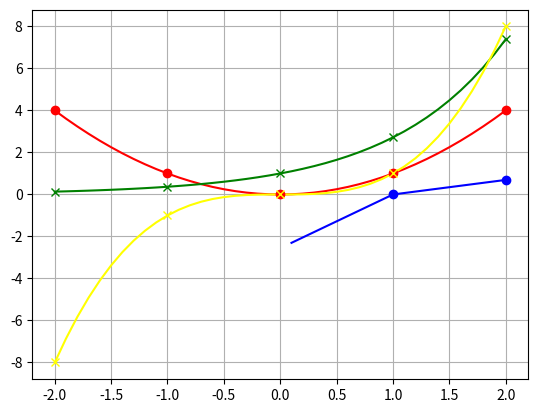

Generate this figure with matplotlib:
import matplotlib.pyplot as plt # подключаем библиотеку для графиков

x = [-2 + i*0.1 for i in range(41)] # создаем список точек по оси X (от -2 до 2 с шагом 0.1 для плавности линий)

x_int = [-2, -1, 0, 1, 2] # создаем списки для целых значений X (чтобы ставить на них маркеры) 

# создаем списки значений Y для каждой функции
y_x2 = [i**2 for i in x] # значения для x^2
y_ex = [2.718**i for i in x] # значения для e^x 
y_x3 = [i**3 for i in x] # значения для x^3

# для логарифма берем только положительные X, так как логарифм от 0 и -1 не существует
x_log = [0.1, 1, 2] 
y_log = [__import__('math').log(i) for i in x_log] # считаем ln(x)

# рисуем графики или линии
plt.plot(x, y_x2, color='red', label='x²') # красная линия x^2
plt.plot(x, y_ex, color='green', label='e^x') # зеленая линия e^x
plt.plot(x_log, y_log, color='blue', label='ln(x)') # синяя линия ln(x)
plt.plot(x, y_x3, color='yellow', label='x³') # желтая линия x^3

# ставим маркеры (точки и кресты) только на целых значениях X
plt.plot(x_int, [i**2 for i in x_int], 'ro') # красные точки для x^2
plt.plot(x_int, [2.718**i for i in x_int], 'gx') # зеленые кресты для e^x
plt.plot([1, 2], [0, 0.693], 'bo') # синие точки для ln(x) (в точках 1 и 2)
plt.plot(x_int, [i**3 for i in x_int], 'yellow', marker='x', linestyle='') # желтые кресты для x^3

plt.grid(True) # включаем сетку
plt.show() # показываем график
